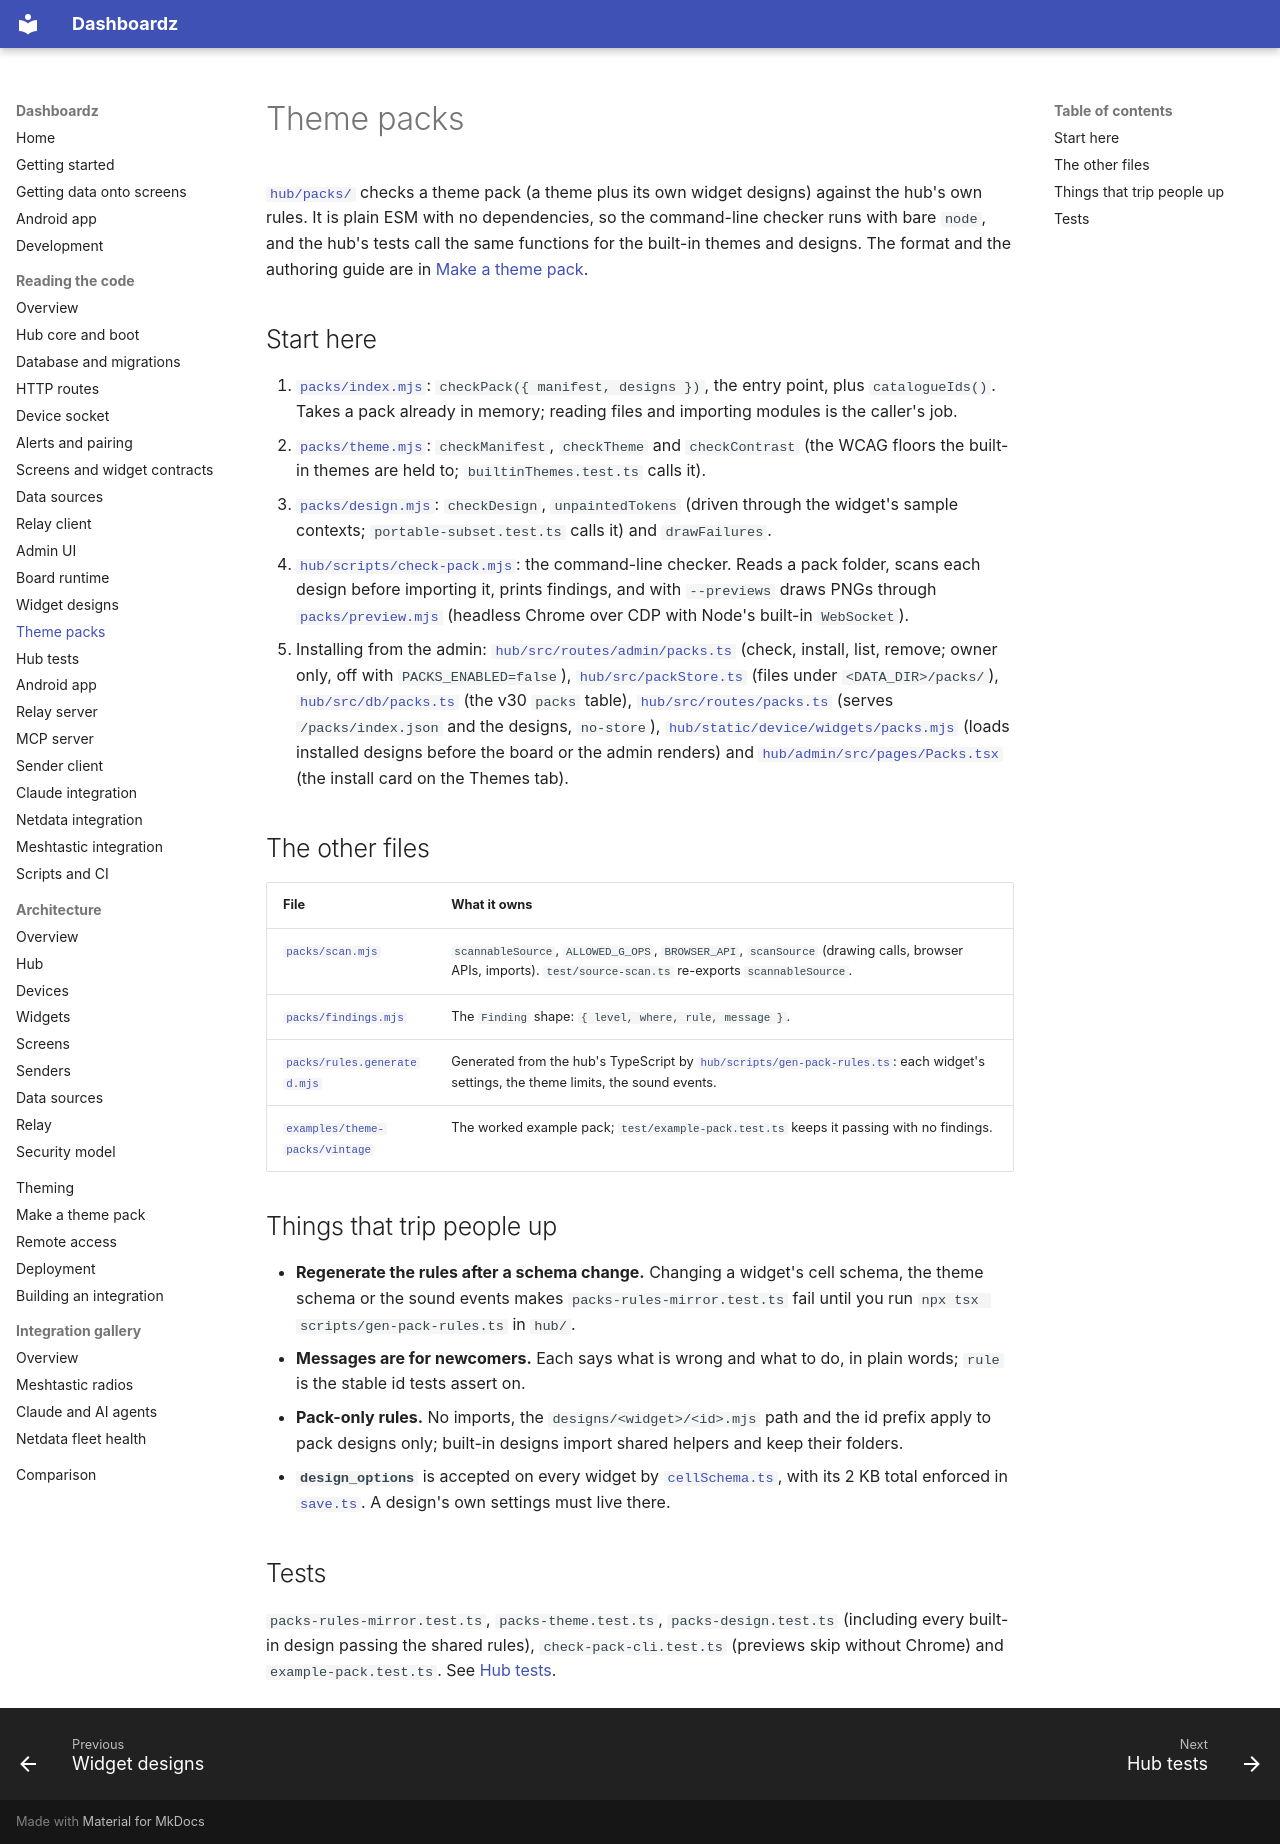

repository: rogerio-richa/dashboardz · page: code/packs/index.html · generator: mkdocs

# Theme packs

[`hub/packs/`](https://github.com/rogerio-richa/dashboardz/tree/main/hub/packs) checks a theme pack (a theme plus its own
widget designs) against the hub's own rules. It is plain ESM with no
dependencies, so the command-line checker runs with bare `node`, and the hub's
tests call the same functions for the built-in themes and designs. The
format and the authoring guide are in [Make a theme pack](../theme-packs.md).

## Start here

1. [`packs/index.mjs`](https://github.com/rogerio-richa/dashboardz/blob/main/hub/packs/index.mjs): `checkPack({ manifest, designs })`,
   the entry point, plus `catalogueIds()`. Takes a pack already in memory;
   reading files and importing modules is the caller's job.
2. [`packs/theme.mjs`](https://github.com/rogerio-richa/dashboardz/blob/main/hub/packs/theme.mjs): `checkManifest`, `checkTheme` and
   `checkContrast` (the WCAG floors the built-in themes are held to;
   `builtinThemes.test.ts` calls it).
3. [`packs/design.mjs`](https://github.com/rogerio-richa/dashboardz/blob/main/hub/packs/design.mjs): `checkDesign`, `unpaintedTokens`
   (driven through the widget's sample contexts; `portable-subset.test.ts`
   calls it) and `drawFailures`.
4. [`hub/scripts/check-pack.mjs`](https://github.com/rogerio-richa/dashboardz/blob/main/hub/scripts/check-pack.mjs): the command-line checker.
   Reads a pack folder, scans each design before importing it, prints
   findings, and with `--previews` draws PNGs through
   [`packs/preview.mjs`](https://github.com/rogerio-richa/dashboardz/blob/main/hub/packs/preview.mjs) (headless Chrome over CDP with Node's
   built-in `WebSocket`).
5. Installing from the admin: [`hub/src/routes/admin/packs.ts`](https://github.com/rogerio-richa/dashboardz/blob/main/hub/src/routes/admin/packs.ts) (check, install, list, remove; owner only, off with `PACKS_ENABLED=false`), [`hub/src/packStore.ts`](https://github.com/rogerio-richa/dashboardz/blob/main/hub/src/packStore.ts) (files under `<DATA_DIR>/packs/`), [`hub/src/db/packs.ts`](https://github.com/rogerio-richa/dashboardz/blob/main/hub/src/db/packs.ts) (the v30 `packs` table), [`hub/src/routes/packs.ts`](https://github.com/rogerio-richa/dashboardz/blob/main/hub/src/routes/packs.ts) (serves `/packs/index.json` and the designs, `no-store`), [`hub/static/device/widgets/packs.mjs`](https://github.com/rogerio-richa/dashboardz/blob/main/hub/static/device/widgets/packs.mjs) (loads installed designs before the board or the admin renders) and [`hub/admin/src/pages/Packs.tsx`](https://github.com/rogerio-richa/dashboardz/blob/main/hub/admin/src/pages/Packs.tsx) (the install card on the Themes tab).

## The other files

| File | What it owns |
| --- | --- |
| [`packs/scan.mjs`](https://github.com/rogerio-richa/dashboardz/blob/main/hub/packs/scan.mjs) | `scannableSource`, `ALLOWED_G_OPS`, `BROWSER_API`, `scanSource` (drawing calls, browser APIs, imports). `test/source-scan.ts` re-exports `scannableSource`. |
| [`packs/findings.mjs`](https://github.com/rogerio-richa/dashboardz/blob/main/hub/packs/findings.mjs) | The `Finding` shape: `{ level, where, rule, message }`. |
| [`packs/rules.generated.mjs`](https://github.com/rogerio-richa/dashboardz/blob/main/hub/packs/rules.generated.mjs) | Generated from the hub's TypeScript by [`hub/scripts/gen-pack-rules.ts`](https://github.com/rogerio-richa/dashboardz/blob/main/hub/scripts/gen-pack-rules.ts): each widget's settings, the theme limits, the sound events. |
| [`examples/theme-packs/vintage`](https://github.com/rogerio-richa/dashboardz/tree/main/examples/theme-packs/vintage) | The worked example pack; `test/example-pack.test.ts` keeps it passing with no findings. |

## Things that trip people up

- **Regenerate the rules after a schema change.** Changing a widget's cell
  schema, the theme schema or the sound events makes
  `packs-rules-mirror.test.ts` fail until you run
  `npx tsx scripts/gen-pack-rules.ts` in `hub/`.
- **Messages are for newcomers.** Each says what is wrong and what to do, in
  plain words; `rule` is the stable id tests assert on.
- **Pack-only rules.** No imports, the `designs/<widget>/<id>.mjs` path and the
  id prefix apply to pack designs only; built-in designs import shared helpers
  and keep their folders.
- **`design_options`** is accepted on every widget by
  [`cellSchema.ts`](https://github.com/rogerio-richa/dashboardz/blob/main/hub/src/screens/cellSchema.ts), with its 2 KB total enforced in
  [`save.ts`](https://github.com/rogerio-richa/dashboardz/blob/main/hub/src/screens/save.ts). A design's own settings must live there.

## Tests

`packs-rules-mirror.test.ts`, `packs-theme.test.ts`, `packs-design.test.ts`
(including every built-in design passing the shared rules),
`check-pack-cli.test.ts` (previews skip without Chrome) and
`example-pack.test.ts`. See [Hub tests](hub-tests.md).
